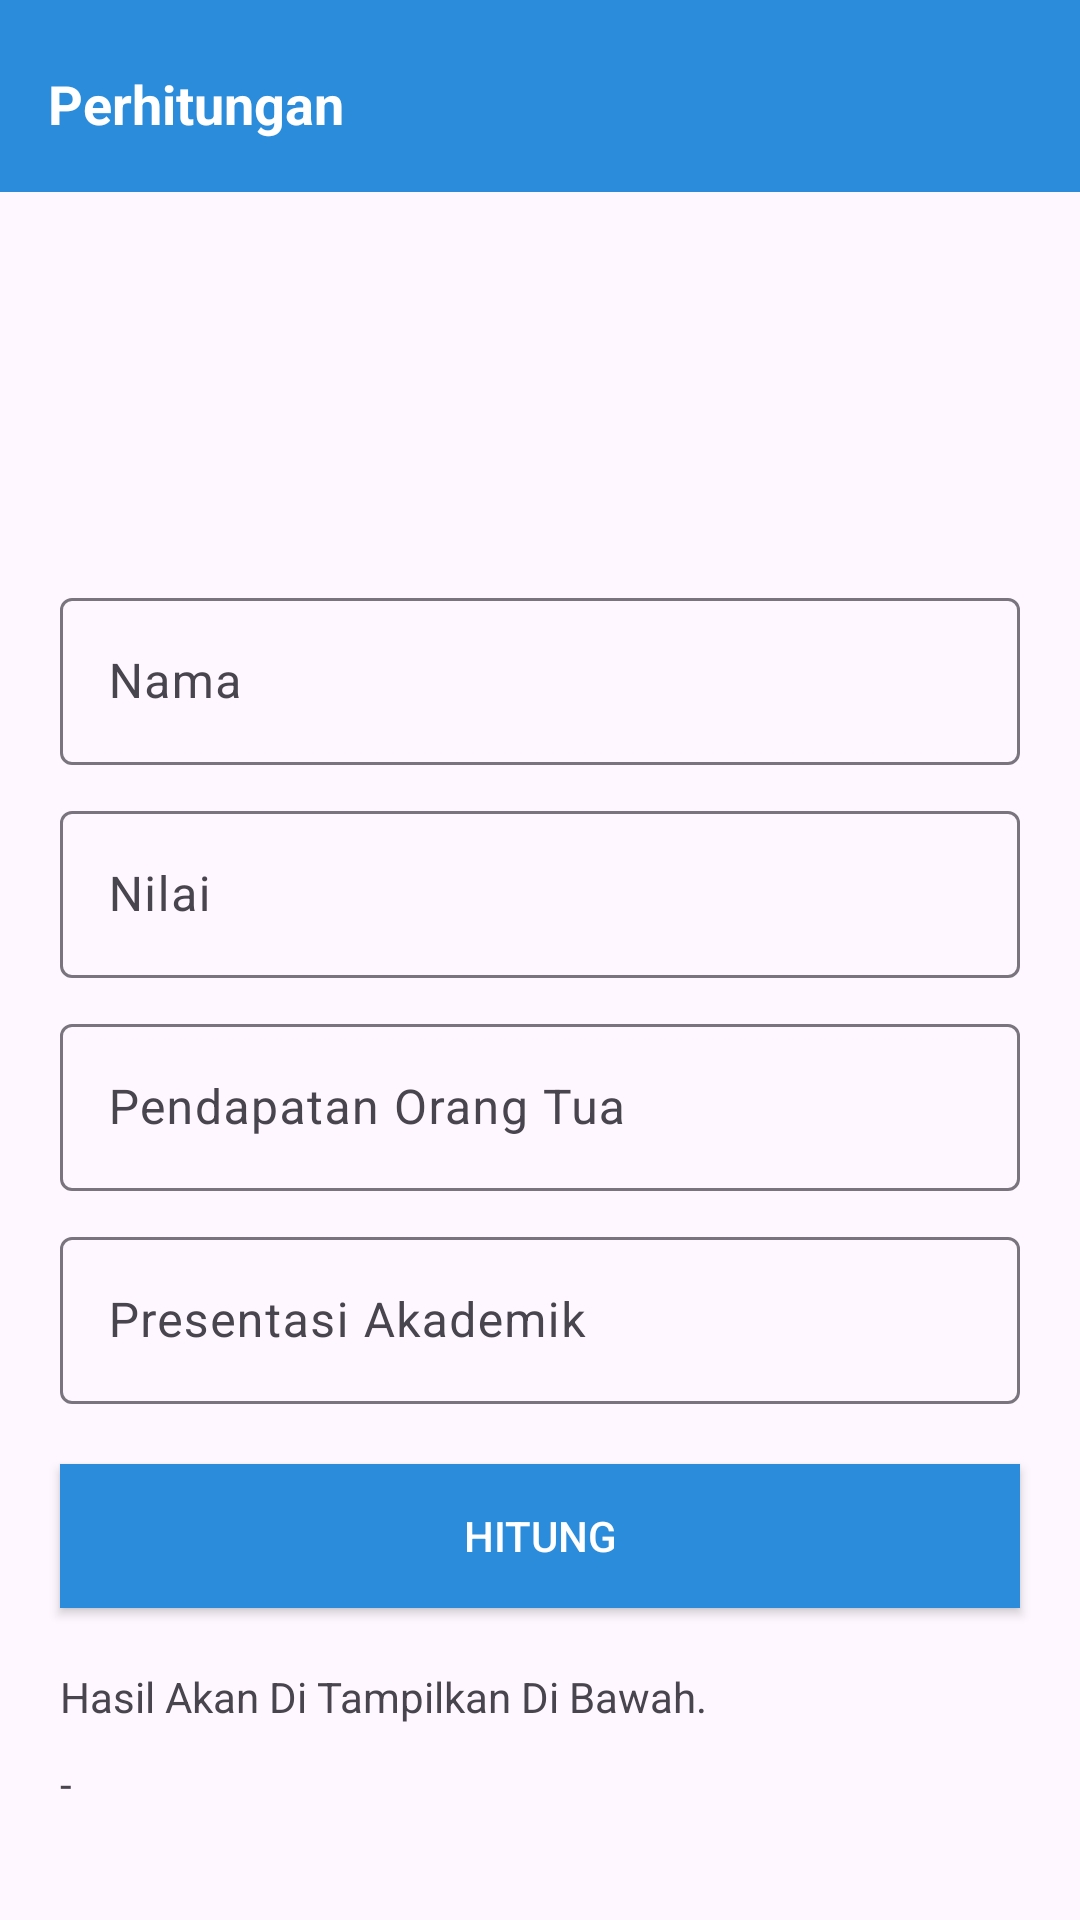

The Android layout XML behind this screen, and the referenced resources:
<!-- AndroidManifest.xml: application theme Theme.Beasiswa_online -->
<!-- res/layout/listnilai_activity.xml -->
<?xml version="1.0" encoding="utf-8"?>
<RelativeLayout xmlns:android="http://schemas.android.com/apk/res/android"
    android:layout_width="match_parent"
    android:layout_height="wrap_content">

    <androidx.appcompat.widget.Toolbar
        android:background="@color/skyblue"
        android:id="@+id/toolbar_alert_dialog"
        android:layout_width="match_parent"
        android:layout_height="wrap_content">
        <RelativeLayout
            android:layout_width="match_parent"
            android:layout_height="wrap_content">
            <TextView
                android:layout_marginTop="5dp"
                android:textColor="@color/white"
                android:layout_width="wrap_content"
                android:layout_height="wrap_content"
                android:text="Perhitungan"
                android:textStyle="bold"
                android:id="@+id/text_alert_custom"
                android:textSize="18dp"/>
        </RelativeLayout>
    </androidx.appcompat.widget.Toolbar>

    <LinearLayout
        android:orientation="vertical"
        android:layout_width="match_parent"
        android:layout_height="match_parent"
        android:gravity="center_horizontal"
        android:layout_below="@id/toolbar_alert_dialog">

        <ImageView
            android:layout_marginTop="20dp"
            android:layout_width="100dp"
            android:layout_height="100dp"
            android:scaleType="fitXY"
            android:src="@mipmap/ic_launcher"/>

        <com.google.android.material.textfield.TextInputLayout
            android:layout_marginLeft="20dp"
            android:layout_marginRight="20dp"
            android:layout_marginTop="10dp"
            android:layout_width="match_parent"
            android:layout_height="wrap_content">
            <com.google.android.material.textfield.TextInputEditText
                android:layout_width="match_parent"
                android:hint="Nama"
                android:id="@+id/input_nama"
                android:layout_height="wrap_content">

            </com.google.android.material.textfield.TextInputEditText>
        </com.google.android.material.textfield.TextInputLayout>

        <com.google.android.material.textfield.TextInputLayout
            android:layout_marginLeft="20dp"
            android:layout_marginRight="20dp"
            android:layout_marginTop="10dp"
            android:layout_width="match_parent"
            android:layout_height="wrap_content">
            <com.google.android.material.textfield.TextInputEditText
                android:layout_width="match_parent"
                android:hint="Nilai"
                android:inputType="number"
                android:id="@+id/input_nilai"
                android:layout_height="wrap_content">

            </com.google.android.material.textfield.TextInputEditText>
        </com.google.android.material.textfield.TextInputLayout>

        <com.google.android.material.textfield.TextInputLayout
            android:layout_marginLeft="20dp"
            android:layout_marginRight="20dp"
            android:layout_marginTop="10dp"
            android:layout_width="match_parent"
            android:layout_height="wrap_content">
            <com.google.android.material.textfield.TextInputEditText
                android:layout_width="match_parent"
                android:hint="Pendapatan Orang Tua"
                android:id="@+id/input_pendapatan"
                android:layout_height="wrap_content">

            </com.google.android.material.textfield.TextInputEditText>
        </com.google.android.material.textfield.TextInputLayout>

        <com.google.android.material.textfield.TextInputLayout
            android:layout_marginLeft="20dp"
            android:layout_marginRight="20dp"
            android:layout_marginTop="10dp"
            android:layout_width="match_parent"
            android:layout_height="wrap_content">
            <com.google.android.material.textfield.TextInputEditText
                android:layout_width="match_parent"
                android:hint="Presentasi Akademik"
                android:id="@+id/input_prestasiakademik"
                android:layout_height="wrap_content">

            </com.google.android.material.textfield.TextInputEditText>
        </com.google.android.material.textfield.TextInputLayout>

        <androidx.appcompat.widget.AppCompatButton
            android:layout_width="match_parent"
            android:layout_height="wrap_content"
            android:background="@color/skyblue"
            android:layout_marginLeft="20dp"
            android:layout_marginTop="20dp"
            android:layout_marginRight="20dp"
            android:textColor="@color/white"
            android:text="Hitung"
            android:id="@+id/button_hitung"/>

        <LinearLayout
            android:layout_width="match_parent"
            android:layout_height="wrap_content"
            android:layout_marginLeft="20dp"
            android:layout_marginRight="20dp"
            android:orientation="vertical">
            <TextView
                android:layout_marginTop="20dp"
                android:layout_width="wrap_content"
                android:layout_height="wrap_content"
                android:text="Hasil Akan Di Tampilkan Di Bawah."/>
            <TextView
                android:layout_marginTop="10dp"
                android:layout_width="wrap_content"
                android:layout_height="wrap_content"
                android:id="@+id/text_output_hasil"
                android:text="-"/>
        </LinearLayout>

    </LinearLayout>
</RelativeLayout>
<!-- resources referenced by this layout -->
<resources>
  <color name="skyblue">#2A8CDB</color>
  <color name="white">#FFFFFFFF</color>
  <style name="Theme.Beasiswa_online" parent="Base.Theme.Beasiswa_online" />
  <style name="Base.Theme.Beasiswa_online" parent="Theme.Material3.DayNight.NoActionBar">
          
           <item name="colorPrimary">@color/skyblue</item>
      </style>
</resources>
